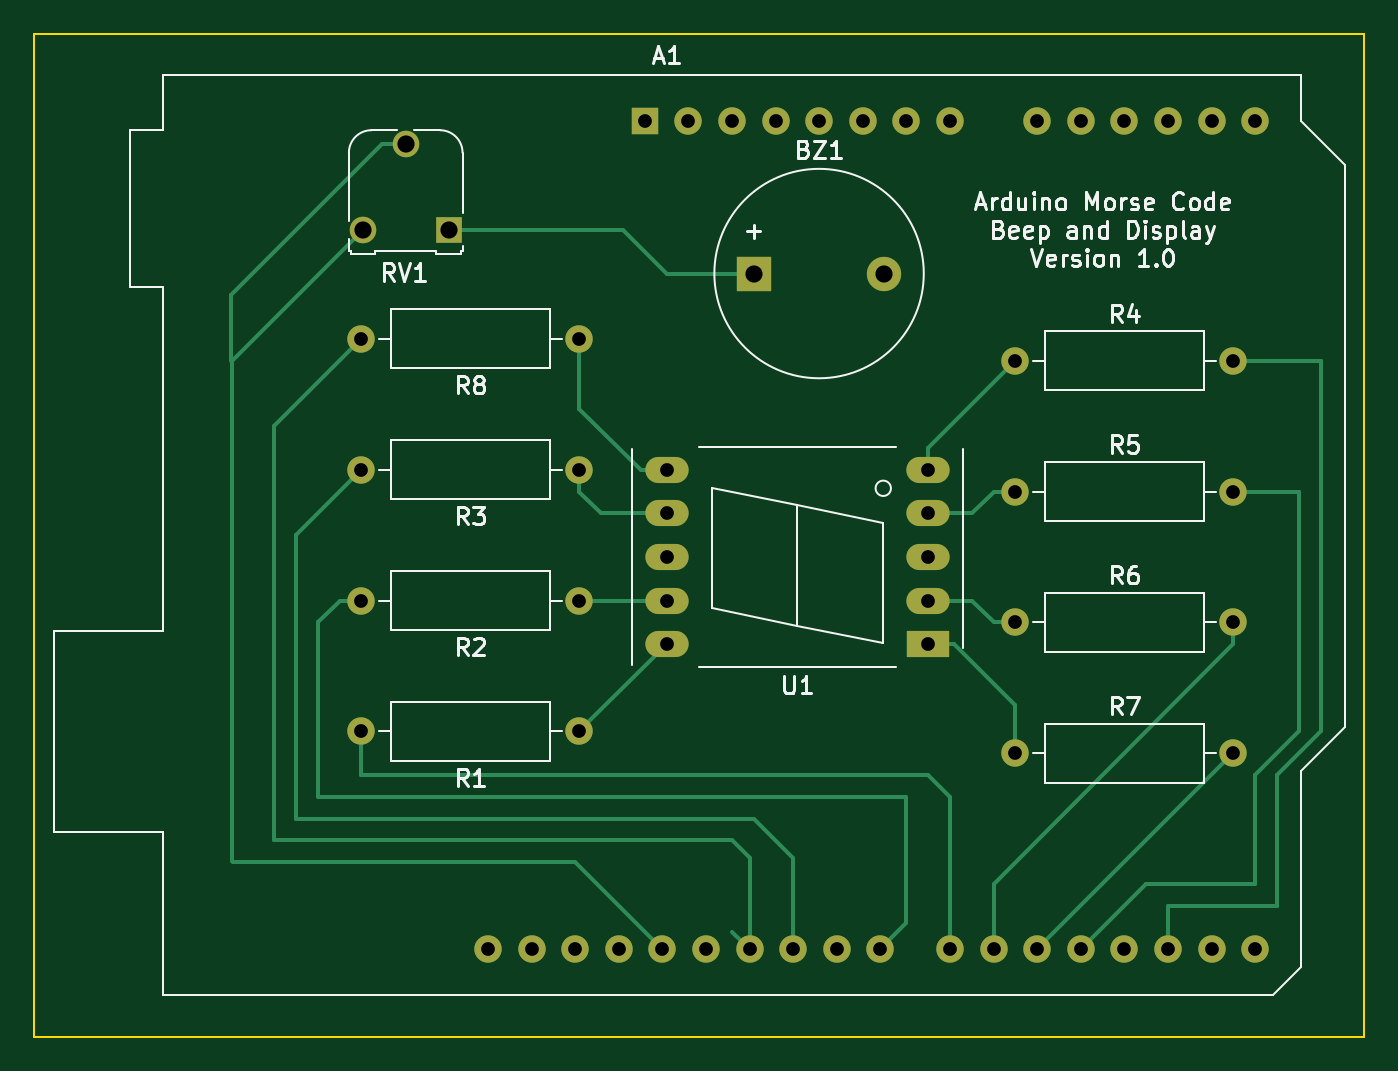
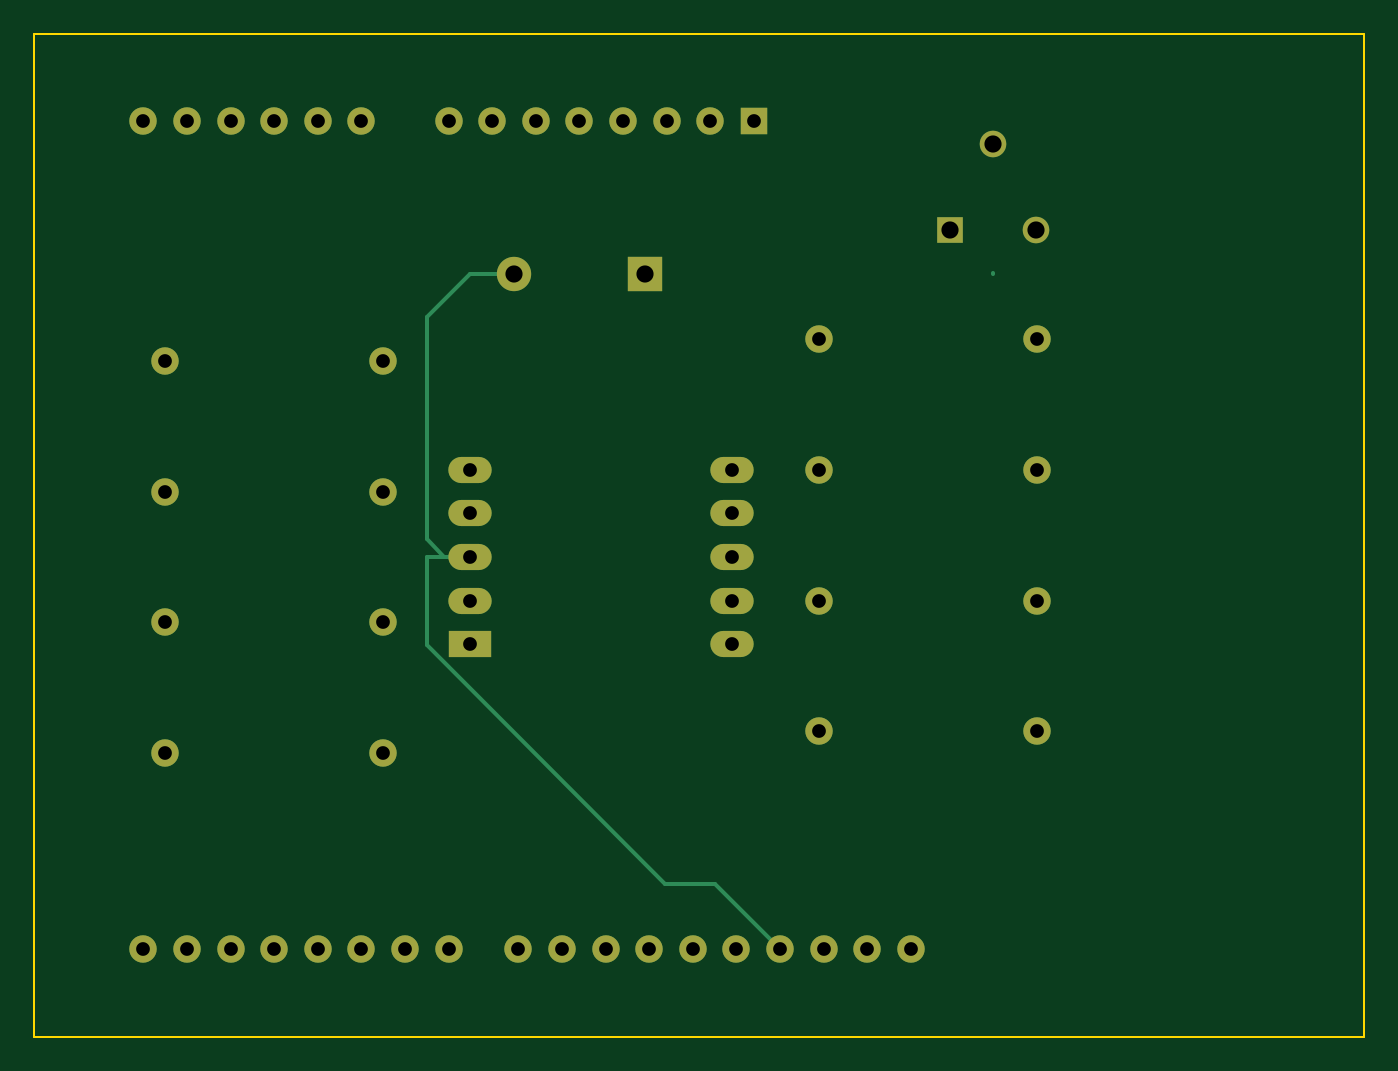
Circuit board: 8 layer files. Board 77.5 x 58.4 mm.
- bottom_copper: MorseSerialArduinoShield-B_Cu.gbr (3039 bytes)
- bottom_mask: MorseSerialArduinoShield-B_Mask.gbr (2453 bytes)
- bottom_silk: MorseSerialArduinoShield-B_SilkS.gbr (507 bytes)
- outline: MorseSerialArduinoShield-Edge_Cuts.gbr (701 bytes)
- top_copper: MorseSerialArduinoShield-F_Cu.gbr (5963 bytes)
- top_mask: MorseSerialArduinoShield-F_Mask.gbr (2453 bytes)
- top_silk: MorseSerialArduinoShield-F_SilkS.gbr (24843 bytes)
- drill: MorseSerialArduinoShield.drl (1102 bytes)

=== bottom_copper: MorseSerialArduinoShield-B_Cu.gbr ===
G04 #@! TF.GenerationSoftware,KiCad,Pcbnew,(5.1.5)-3*
G04 #@! TF.CreationDate,2020-07-13T16:19:43+01:00*
G04 #@! TF.ProjectId,MorseSerialArduinoShield,4d6f7273-6553-4657-9269-616c41726475,rev?*
G04 #@! TF.SameCoordinates,Original*
G04 #@! TF.FileFunction,Copper,L2,Bot*
G04 #@! TF.FilePolarity,Positive*
%FSLAX46Y46*%
G04 Gerber Fmt 4.6, Leading zero omitted, Abs format (unit mm)*
G04 Created by KiCad (PCBNEW (5.1.5)-3) date 2020-07-13 16:19:43*
%MOMM*%
%LPD*%
G04 APERTURE LIST*
%ADD10O,1.600000X1.600000*%
%ADD11R,1.600000X1.600000*%
%ADD12C,2.000000*%
%ADD13R,2.000000X2.000000*%
%ADD14R,2.524000X1.524000*%
%ADD15O,2.524000X1.524000*%
%ADD16C,1.550000*%
%ADD17R,1.550000X1.550000*%
%ADD18C,1.600000*%
%ADD19C,0.250000*%
G04 APERTURE END LIST*
D10*
X171958000Y-123825000D03*
X174498000Y-123825000D03*
X134878000Y-123825000D03*
X174498000Y-75565000D03*
X137418000Y-123825000D03*
X171958000Y-75565000D03*
X139958000Y-123825000D03*
X169418000Y-75565000D03*
X142498000Y-123825000D03*
X166878000Y-75565000D03*
X145038000Y-123825000D03*
X164338000Y-75565000D03*
X147578000Y-123825000D03*
X161798000Y-75565000D03*
X150118000Y-123825000D03*
X156718000Y-75565000D03*
X152658000Y-123825000D03*
X154178000Y-75565000D03*
X156718000Y-123825000D03*
X151638000Y-75565000D03*
X159258000Y-123825000D03*
X149098000Y-75565000D03*
X161798000Y-123825000D03*
X146558000Y-75565000D03*
X164338000Y-123825000D03*
X144018000Y-75565000D03*
X166878000Y-123825000D03*
X141478000Y-75565000D03*
X169418000Y-123825000D03*
D11*
X138938000Y-75565000D03*
D10*
X132338000Y-123825000D03*
X129798000Y-123825000D03*
D12*
X152888000Y-84455000D03*
D13*
X145288000Y-84455000D03*
D14*
X155448000Y-106045000D03*
D15*
X155448000Y-103505000D03*
X155448000Y-100965000D03*
X155448000Y-98425000D03*
X155448000Y-95885000D03*
X140208000Y-95885000D03*
X140208000Y-98425000D03*
X140208000Y-100965000D03*
X140208000Y-103505000D03*
X140208000Y-106045000D03*
D16*
X125008000Y-76915000D03*
D17*
X127508000Y-81915000D03*
D16*
X122508000Y-81915000D03*
D10*
X122428000Y-88265000D03*
D18*
X135128000Y-88265000D03*
D10*
X173228000Y-112395000D03*
D18*
X160528000Y-112395000D03*
D10*
X173228000Y-104775000D03*
D18*
X160528000Y-104775000D03*
X160528000Y-97155000D03*
D10*
X173228000Y-97155000D03*
X173228000Y-89535000D03*
D18*
X160528000Y-89535000D03*
D10*
X122428000Y-95885000D03*
D18*
X135128000Y-95885000D03*
X135128000Y-103505000D03*
D10*
X122428000Y-103505000D03*
X122428000Y-111125000D03*
D18*
X135128000Y-111125000D03*
D19*
X152888000Y-84455000D02*
X155448000Y-84455000D01*
X155448000Y-84455000D02*
X157988000Y-86995000D01*
X156960000Y-100965000D02*
X155448000Y-100965000D01*
X157988000Y-99937000D02*
X156960000Y-100965000D01*
X157988000Y-86995000D02*
X157988000Y-99937000D01*
X155448000Y-100965000D02*
X157988000Y-100965000D01*
X157988000Y-106114002D02*
X144087002Y-120015000D01*
X157988000Y-100965000D02*
X157988000Y-106114002D01*
X141228000Y-120015000D02*
X137418000Y-123825000D01*
X144087002Y-120015000D02*
X141228000Y-120015000D01*
X125008000Y-84415000D02*
X125008000Y-84495000D01*
M02*

=== bottom_mask: MorseSerialArduinoShield-B_Mask.gbr ===
G04 #@! TF.GenerationSoftware,KiCad,Pcbnew,(5.1.5)-3*
G04 #@! TF.CreationDate,2020-07-13T16:19:43+01:00*
G04 #@! TF.ProjectId,MorseSerialArduinoShield,4d6f7273-6553-4657-9269-616c41726475,rev?*
G04 #@! TF.SameCoordinates,Original*
G04 #@! TF.FileFunction,Soldermask,Bot*
G04 #@! TF.FilePolarity,Negative*
%FSLAX46Y46*%
G04 Gerber Fmt 4.6, Leading zero omitted, Abs format (unit mm)*
G04 Created by KiCad (PCBNEW (5.1.5)-3) date 2020-07-13 16:19:43*
%MOMM*%
%LPD*%
G04 APERTURE LIST*
%ADD10O,1.600000X1.600000*%
%ADD11R,1.600000X1.600000*%
%ADD12C,2.000000*%
%ADD13R,2.000000X2.000000*%
%ADD14R,2.524000X1.524000*%
%ADD15O,2.524000X1.524000*%
%ADD16C,1.550000*%
%ADD17R,1.550000X1.550000*%
%ADD18C,1.600000*%
G04 APERTURE END LIST*
D10*
X171958000Y-123825000D03*
X174498000Y-123825000D03*
X134878000Y-123825000D03*
X174498000Y-75565000D03*
X137418000Y-123825000D03*
X171958000Y-75565000D03*
X139958000Y-123825000D03*
X169418000Y-75565000D03*
X142498000Y-123825000D03*
X166878000Y-75565000D03*
X145038000Y-123825000D03*
X164338000Y-75565000D03*
X147578000Y-123825000D03*
X161798000Y-75565000D03*
X150118000Y-123825000D03*
X156718000Y-75565000D03*
X152658000Y-123825000D03*
X154178000Y-75565000D03*
X156718000Y-123825000D03*
X151638000Y-75565000D03*
X159258000Y-123825000D03*
X149098000Y-75565000D03*
X161798000Y-123825000D03*
X146558000Y-75565000D03*
X164338000Y-123825000D03*
X144018000Y-75565000D03*
X166878000Y-123825000D03*
X141478000Y-75565000D03*
X169418000Y-123825000D03*
D11*
X138938000Y-75565000D03*
D10*
X132338000Y-123825000D03*
X129798000Y-123825000D03*
D12*
X152888000Y-84455000D03*
D13*
X145288000Y-84455000D03*
D14*
X155448000Y-106045000D03*
D15*
X155448000Y-103505000D03*
X155448000Y-100965000D03*
X155448000Y-98425000D03*
X155448000Y-95885000D03*
X140208000Y-95885000D03*
X140208000Y-98425000D03*
X140208000Y-100965000D03*
X140208000Y-103505000D03*
X140208000Y-106045000D03*
D16*
X125008000Y-76915000D03*
D17*
X127508000Y-81915000D03*
D16*
X122508000Y-81915000D03*
D10*
X122428000Y-88265000D03*
D18*
X135128000Y-88265000D03*
D10*
X173228000Y-112395000D03*
D18*
X160528000Y-112395000D03*
D10*
X173228000Y-104775000D03*
D18*
X160528000Y-104775000D03*
X160528000Y-97155000D03*
D10*
X173228000Y-97155000D03*
X173228000Y-89535000D03*
D18*
X160528000Y-89535000D03*
D10*
X122428000Y-95885000D03*
D18*
X135128000Y-95885000D03*
X135128000Y-103505000D03*
D10*
X122428000Y-103505000D03*
X122428000Y-111125000D03*
D18*
X135128000Y-111125000D03*
M02*

=== bottom_silk: MorseSerialArduinoShield-B_SilkS.gbr ===
G04 #@! TF.GenerationSoftware,KiCad,Pcbnew,(5.1.5)-3*
G04 #@! TF.CreationDate,2020-07-13T16:19:43+01:00*
G04 #@! TF.ProjectId,MorseSerialArduinoShield,4d6f7273-6553-4657-9269-616c41726475,rev?*
G04 #@! TF.SameCoordinates,Original*
G04 #@! TF.FileFunction,Legend,Bot*
G04 #@! TF.FilePolarity,Positive*
%FSLAX46Y46*%
G04 Gerber Fmt 4.6, Leading zero omitted, Abs format (unit mm)*
G04 Created by KiCad (PCBNEW (5.1.5)-3) date 2020-07-13 16:19:43*
%MOMM*%
%LPD*%
G04 APERTURE LIST*
G04 APERTURE END LIST*
M02*

=== outline: MorseSerialArduinoShield-Edge_Cuts.gbr ===
G04 #@! TF.GenerationSoftware,KiCad,Pcbnew,(5.1.5)-3*
G04 #@! TF.CreationDate,2020-07-13T16:19:43+01:00*
G04 #@! TF.ProjectId,MorseSerialArduinoShield,4d6f7273-6553-4657-9269-616c41726475,rev?*
G04 #@! TF.SameCoordinates,Original*
G04 #@! TF.FileFunction,Profile,NP*
%FSLAX46Y46*%
G04 Gerber Fmt 4.6, Leading zero omitted, Abs format (unit mm)*
G04 Created by KiCad (PCBNEW (5.1.5)-3) date 2020-07-13 16:19:43*
%MOMM*%
%LPD*%
G04 APERTURE LIST*
%ADD10C,0.100000*%
G04 APERTURE END LIST*
D10*
X180848000Y-70485000D02*
X180848000Y-128905000D01*
X103378000Y-70485000D02*
X180848000Y-70485000D01*
X103378000Y-128905000D02*
X103378000Y-70485000D01*
X180848000Y-128905000D02*
X103378000Y-128905000D01*
M02*

=== top_copper: MorseSerialArduinoShield-F_Cu.gbr ===
G04 #@! TF.GenerationSoftware,KiCad,Pcbnew,(5.1.5)-3*
G04 #@! TF.CreationDate,2020-07-13T16:19:43+01:00*
G04 #@! TF.ProjectId,MorseSerialArduinoShield,4d6f7273-6553-4657-9269-616c41726475,rev?*
G04 #@! TF.SameCoordinates,Original*
G04 #@! TF.FileFunction,Copper,L1,Top*
G04 #@! TF.FilePolarity,Positive*
%FSLAX46Y46*%
G04 Gerber Fmt 4.6, Leading zero omitted, Abs format (unit mm)*
G04 Created by KiCad (PCBNEW (5.1.5)-3) date 2020-07-13 16:19:43*
%MOMM*%
%LPD*%
G04 APERTURE LIST*
%ADD10O,1.600000X1.600000*%
%ADD11R,1.600000X1.600000*%
%ADD12C,2.000000*%
%ADD13R,2.000000X2.000000*%
%ADD14R,2.524000X1.524000*%
%ADD15O,2.524000X1.524000*%
%ADD16C,1.550000*%
%ADD17R,1.550000X1.550000*%
%ADD18C,1.600000*%
%ADD19C,0.250000*%
G04 APERTURE END LIST*
D10*
X171958000Y-123825000D03*
X174498000Y-123825000D03*
X134878000Y-123825000D03*
X174498000Y-75565000D03*
X137418000Y-123825000D03*
X171958000Y-75565000D03*
X139958000Y-123825000D03*
X169418000Y-75565000D03*
X142498000Y-123825000D03*
X166878000Y-75565000D03*
X145038000Y-123825000D03*
X164338000Y-75565000D03*
X147578000Y-123825000D03*
X161798000Y-75565000D03*
X150118000Y-123825000D03*
X156718000Y-75565000D03*
X152658000Y-123825000D03*
X154178000Y-75565000D03*
X156718000Y-123825000D03*
X151638000Y-75565000D03*
X159258000Y-123825000D03*
X149098000Y-75565000D03*
X161798000Y-123825000D03*
X146558000Y-75565000D03*
X164338000Y-123825000D03*
X144018000Y-75565000D03*
X166878000Y-123825000D03*
X141478000Y-75565000D03*
X169418000Y-123825000D03*
D11*
X138938000Y-75565000D03*
D10*
X132338000Y-123825000D03*
X129798000Y-123825000D03*
D12*
X152888000Y-84455000D03*
D13*
X145288000Y-84455000D03*
D14*
X155448000Y-106045000D03*
D15*
X155448000Y-103505000D03*
X155448000Y-100965000D03*
X155448000Y-98425000D03*
X155448000Y-95885000D03*
X140208000Y-95885000D03*
X140208000Y-98425000D03*
X140208000Y-100965000D03*
X140208000Y-103505000D03*
X140208000Y-106045000D03*
D16*
X125008000Y-76915000D03*
D17*
X127508000Y-81915000D03*
D16*
X122508000Y-81915000D03*
D10*
X122428000Y-88265000D03*
D18*
X135128000Y-88265000D03*
D10*
X173228000Y-112395000D03*
D18*
X160528000Y-112395000D03*
D10*
X173228000Y-104775000D03*
D18*
X160528000Y-104775000D03*
X160528000Y-97155000D03*
D10*
X173228000Y-97155000D03*
X173228000Y-89535000D03*
D18*
X160528000Y-89535000D03*
D10*
X122428000Y-95885000D03*
D18*
X135128000Y-95885000D03*
X135128000Y-103505000D03*
D10*
X122428000Y-103505000D03*
X122428000Y-111125000D03*
D18*
X135128000Y-111125000D03*
D19*
X122508000Y-81915000D02*
X114888000Y-89535000D01*
X114888000Y-89535000D02*
X114888000Y-118665000D01*
X114888000Y-118665000D02*
X114968000Y-118745000D01*
X134878000Y-118745000D02*
X139958000Y-123825000D01*
X114968000Y-118745000D02*
X134878000Y-118745000D01*
X125008000Y-76915000D02*
X123618000Y-76915000D01*
X123618000Y-76915000D02*
X114808000Y-85725000D01*
X114808000Y-85725000D02*
X114808000Y-89535000D01*
X144238001Y-123025001D02*
X145038000Y-123825000D01*
X144018000Y-122805000D02*
X144238001Y-123025001D01*
X122428000Y-88265000D02*
X117348000Y-93345000D01*
X117348000Y-93345000D02*
X117348000Y-117475000D01*
X117348000Y-117475000D02*
X144018000Y-117475000D01*
X145038000Y-118495000D02*
X145038000Y-123825000D01*
X144018000Y-117475000D02*
X145038000Y-118495000D01*
X122428000Y-95885000D02*
X118618000Y-99695000D01*
X118618000Y-99695000D02*
X118618000Y-116205000D01*
X118618000Y-116205000D02*
X145288000Y-116205000D01*
X147578000Y-118495000D02*
X147578000Y-123825000D01*
X145288000Y-116205000D02*
X147578000Y-118495000D01*
X154178000Y-122305000D02*
X152658000Y-123825000D01*
X121158000Y-103505000D02*
X119888000Y-104775000D01*
X122428000Y-103505000D02*
X121158000Y-103505000D01*
X119888000Y-104775000D02*
X119888000Y-114935000D01*
X119888000Y-114935000D02*
X154178000Y-114935000D01*
X154178000Y-114935000D02*
X154178000Y-122305000D01*
X122428000Y-111125000D02*
X122428000Y-113665000D01*
X122428000Y-113665000D02*
X155448000Y-113665000D01*
X156718000Y-114935000D02*
X156718000Y-123825000D01*
X155448000Y-113665000D02*
X156718000Y-114935000D01*
X173228000Y-104775000D02*
X173228000Y-106045000D01*
X159258000Y-120015000D02*
X159258000Y-123825000D01*
X173228000Y-106045000D02*
X159258000Y-120015000D01*
X173228000Y-112395000D02*
X161798000Y-123825000D01*
X173228000Y-97155000D02*
X177038000Y-97155000D01*
X177038000Y-97155000D02*
X177038000Y-111125000D01*
X177038000Y-111125000D02*
X174498000Y-113665000D01*
X174498000Y-113665000D02*
X174498000Y-120015000D01*
X174498000Y-120015000D02*
X168148000Y-120015000D01*
X168148000Y-120015000D02*
X164338000Y-123825000D01*
X173228000Y-89535000D02*
X178308000Y-89535000D01*
X178308000Y-89535000D02*
X178308000Y-111125000D01*
X178308000Y-111125000D02*
X175768000Y-113665000D01*
X175768000Y-113665000D02*
X175768000Y-121285000D01*
X175768000Y-121285000D02*
X169418000Y-121285000D01*
X169418000Y-121285000D02*
X169418000Y-123825000D01*
X127508000Y-81915000D02*
X137668000Y-81915000D01*
X140208000Y-84455000D02*
X145288000Y-84455000D01*
X137668000Y-81915000D02*
X140208000Y-84455000D01*
X135128000Y-111125000D02*
X140208000Y-106045000D01*
X135128000Y-103505000D02*
X140208000Y-103505000D01*
X135128000Y-95885000D02*
X135128000Y-97155000D01*
X136398000Y-98425000D02*
X140208000Y-98425000D01*
X135128000Y-97155000D02*
X136398000Y-98425000D01*
X160528000Y-89535000D02*
X155448000Y-94615000D01*
X155448000Y-94615000D02*
X155448000Y-95885000D01*
X160528000Y-97155000D02*
X159258000Y-97155000D01*
X157988000Y-98425000D02*
X155448000Y-98425000D01*
X159258000Y-97155000D02*
X157988000Y-98425000D01*
X160528000Y-104775000D02*
X159258000Y-104775000D01*
X157988000Y-103505000D02*
X155448000Y-103505000D01*
X159258000Y-104775000D02*
X157988000Y-103505000D01*
X156960000Y-106045000D02*
X155448000Y-106045000D01*
X160528000Y-109613000D02*
X156960000Y-106045000D01*
X160528000Y-112395000D02*
X160528000Y-109613000D01*
X138696000Y-95885000D02*
X140208000Y-95885000D01*
X135128000Y-92317000D02*
X138696000Y-95885000D01*
X135128000Y-88265000D02*
X135128000Y-92317000D01*
M02*

=== top_mask: MorseSerialArduinoShield-F_Mask.gbr ===
G04 #@! TF.GenerationSoftware,KiCad,Pcbnew,(5.1.5)-3*
G04 #@! TF.CreationDate,2020-07-13T16:19:43+01:00*
G04 #@! TF.ProjectId,MorseSerialArduinoShield,4d6f7273-6553-4657-9269-616c41726475,rev?*
G04 #@! TF.SameCoordinates,Original*
G04 #@! TF.FileFunction,Soldermask,Top*
G04 #@! TF.FilePolarity,Negative*
%FSLAX46Y46*%
G04 Gerber Fmt 4.6, Leading zero omitted, Abs format (unit mm)*
G04 Created by KiCad (PCBNEW (5.1.5)-3) date 2020-07-13 16:19:43*
%MOMM*%
%LPD*%
G04 APERTURE LIST*
%ADD10O,1.600000X1.600000*%
%ADD11R,1.600000X1.600000*%
%ADD12C,2.000000*%
%ADD13R,2.000000X2.000000*%
%ADD14R,2.524000X1.524000*%
%ADD15O,2.524000X1.524000*%
%ADD16C,1.550000*%
%ADD17R,1.550000X1.550000*%
%ADD18C,1.600000*%
G04 APERTURE END LIST*
D10*
X171958000Y-123825000D03*
X174498000Y-123825000D03*
X134878000Y-123825000D03*
X174498000Y-75565000D03*
X137418000Y-123825000D03*
X171958000Y-75565000D03*
X139958000Y-123825000D03*
X169418000Y-75565000D03*
X142498000Y-123825000D03*
X166878000Y-75565000D03*
X145038000Y-123825000D03*
X164338000Y-75565000D03*
X147578000Y-123825000D03*
X161798000Y-75565000D03*
X150118000Y-123825000D03*
X156718000Y-75565000D03*
X152658000Y-123825000D03*
X154178000Y-75565000D03*
X156718000Y-123825000D03*
X151638000Y-75565000D03*
X159258000Y-123825000D03*
X149098000Y-75565000D03*
X161798000Y-123825000D03*
X146558000Y-75565000D03*
X164338000Y-123825000D03*
X144018000Y-75565000D03*
X166878000Y-123825000D03*
X141478000Y-75565000D03*
X169418000Y-123825000D03*
D11*
X138938000Y-75565000D03*
D10*
X132338000Y-123825000D03*
X129798000Y-123825000D03*
D12*
X152888000Y-84455000D03*
D13*
X145288000Y-84455000D03*
D14*
X155448000Y-106045000D03*
D15*
X155448000Y-103505000D03*
X155448000Y-100965000D03*
X155448000Y-98425000D03*
X155448000Y-95885000D03*
X140208000Y-95885000D03*
X140208000Y-98425000D03*
X140208000Y-100965000D03*
X140208000Y-103505000D03*
X140208000Y-106045000D03*
D16*
X125008000Y-76915000D03*
D17*
X127508000Y-81915000D03*
D16*
X122508000Y-81915000D03*
D10*
X122428000Y-88265000D03*
D18*
X135128000Y-88265000D03*
D10*
X173228000Y-112395000D03*
D18*
X160528000Y-112395000D03*
D10*
X173228000Y-104775000D03*
D18*
X160528000Y-104775000D03*
X160528000Y-97155000D03*
D10*
X173228000Y-97155000D03*
X173228000Y-89535000D03*
D18*
X160528000Y-89535000D03*
D10*
X122428000Y-95885000D03*
D18*
X135128000Y-95885000D03*
X135128000Y-103505000D03*
D10*
X122428000Y-103505000D03*
X122428000Y-111125000D03*
D18*
X135128000Y-111125000D03*
M02*

=== top_silk: MorseSerialArduinoShield-F_SilkS.gbr (24843 bytes, source omitted) ===
=== drill: MorseSerialArduinoShield.drl ===
M48
; DRILL file {KiCad (5.1.5)-3} date 15/07/2020 06:53:51
; FORMAT={-:-/ absolute / inch / decimal}
; #@! TF.CreationDate,2020-07-15T06:53:51+01:00
; #@! TF.GenerationSoftware,Kicad,Pcbnew,(5.1.5)-3
FMAT,2
INCH
T1C0.0315
T2C0.0394
%
G90
G05
T1
X6.32Y-4.125
X6.82Y-4.125
X4.82Y-4.075
X5.32Y-4.075
X4.82Y-4.375
X5.32Y-4.375
X4.82Y-3.775
X5.32Y-3.775
X6.32Y-3.525
X6.82Y-3.525
X5.1102Y-4.875
X5.2102Y-4.875
X5.3102Y-4.875
X5.4102Y-4.875
X5.47Y-2.975
X5.5102Y-4.875
X5.57Y-2.975
X5.6102Y-4.875
X5.67Y-2.975
X5.7102Y-4.875
X5.77Y-2.975
X5.8102Y-4.875
X5.87Y-2.975
X5.9102Y-4.875
X5.97Y-2.975
X6.0102Y-4.875
X6.07Y-2.975
X6.17Y-2.975
X6.17Y-4.875
X6.27Y-4.875
X6.37Y-2.975
X6.37Y-4.875
X6.47Y-2.975
X6.47Y-4.875
X6.57Y-2.975
X6.57Y-4.875
X6.67Y-2.975
X6.67Y-4.875
X6.77Y-2.975
X6.77Y-4.875
X6.87Y-2.975
X6.87Y-4.875
X4.82Y-3.475
X5.32Y-3.475
X6.32Y-3.825
X6.82Y-3.825
X5.52Y-3.775
X5.52Y-3.875
X5.52Y-3.975
X5.52Y-4.075
X5.52Y-4.175
X6.12Y-3.775
X6.12Y-3.875
X6.12Y-3.975
X6.12Y-4.075
X6.12Y-4.175
X6.32Y-4.425
X6.82Y-4.425
T2
X4.8231Y-3.225
X4.9216Y-3.0281
X5.02Y-3.225
X5.72Y-3.325
X6.0192Y-3.325
T0
M30

